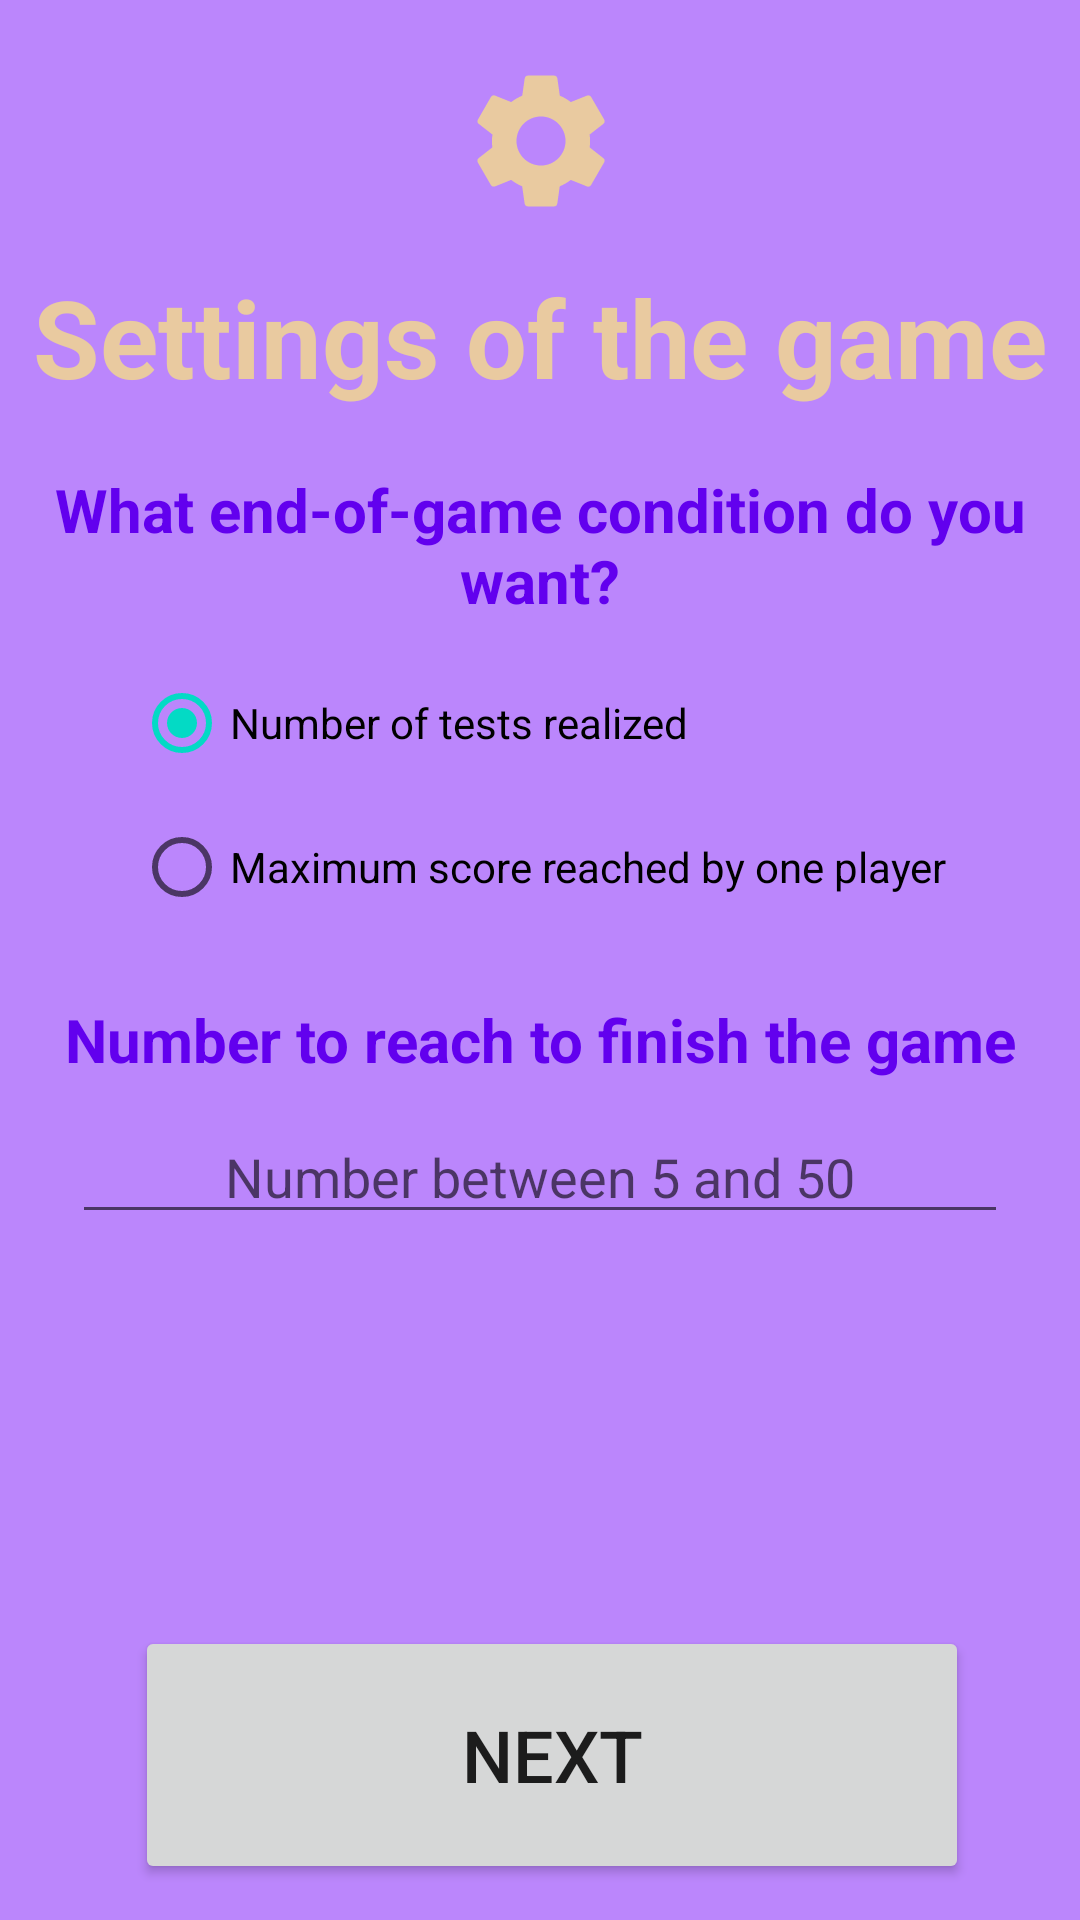

Here is an Android app screen rendered from its layout file. Give the layout XML and the strings, colors and styles it references.
<!-- AndroidManifest.xml: application theme Theme.BlindTest_project -->
<!-- res/layout/activity_settings_game_many_players.xml -->
<androidx.constraintlayout.widget.ConstraintLayout xmlns:android="http://schemas.android.com/apk/res/android"
    xmlns:tools="http://schemas.android.com/tools"
    xmlns:app="http://schemas.android.com/apk/res-auto"
    android:layout_width="match_parent"
    android:background="@color/purple_200"
    android:layout_height="match_parent">

    <ImageView
        android:layout_width="99dp"
        android:layout_height="94dp"
        android:src="@drawable/ic_settings_foreground"
        app:layout_constraintLeft_toLeftOf="parent"
        app:layout_constraintRight_toRightOf="parent"
        app:layout_constraintTop_toTopOf="parent"
        tools:ignore="MissingConstraints" />

    <TextView
        android:id="@+id/title"
        android:layout_width="wrap_content"
        android:layout_height="wrap_content"
        android:layout_marginTop="88dp"
        android:text="@string/settings_game"
        android:textColor="@color/text_yellow"
        android:textSize="36dp"
        android:textStyle="bold"
        app:layout_constraintHorizontal_bias="0.493"
        app:layout_constraintLeft_toLeftOf="parent"
        app:layout_constraintRight_toRightOf="parent"
        app:layout_constraintTop_toTopOf="parent" />

    <TextView
        android:id="@+id/textView1"
        android:layout_width="match_parent"
        android:layout_height="wrap_content"
        android:gravity="center_horizontal"
        android:text="@string/cdt_of_end"
        android:layout_marginTop="20dp"
        android:textSize="20dp"
        android:textColor="@color/design_default_color_primary"
        android:textStyle="bold"
        app:layout_constraintTop_toBottomOf="@id/title" />

    <RadioGroup
        android:id="@+id/radioGroup"
        android:layout_width="wrap_content"
        android:layout_height="wrap_content"
        android:layout_marginTop="10dp"
        android:orientation="vertical"
        app:layout_constraintLeft_toLeftOf="parent"
        app:layout_constraintRight_toRightOf="parent"
        app:layout_constraintTop_toBottomOf="@id/textView1"
        tools:ignore="MissingConstraints">

        <RadioButton
            android:id="@+id/radioButton_nb_tests"
            android:layout_width="210dp"
            android:layout_height="wrap_content"
            android:checked="true"
            android:onClick="buttonCheckNbTests"
            android:text="@string/end_nb_of_tests" />
        <RadioButton
            android:id="@+id/radioButton_max_score"
            android:layout_width="wrap_content"
            android:layout_height="wrap_content"
            android:onClick="buttonCheckMaxScore"
            android:text="@string/end_max_score"/>
    </RadioGroup>

    <TextView
        android:id="@+id/textView2"
        android:layout_width="match_parent"
        android:layout_height="wrap_content"
        android:gravity="center_horizontal"
        android:layout_marginTop="20dp"
        android:textSize="20dp"
        android:textColor="@color/design_default_color_primary"
        android:textStyle="bold"
        app:layout_constraintTop_toBottomOf="@id/radioGroup"
        android:text="@string/nb_to_reach" />

    <EditText
        android:id="@+id/edittext_number_to_reach"
        android:inputType="number"
        android:layout_width="match_parent"
        android:layout_height="wrap_content"
        android:layout_marginLeft="24dp"
        android:layout_marginRight="24dp"
        android:gravity="center_horizontal"
        android:layout_marginTop="10dp"
        app:layout_constraintTop_toBottomOf="@id/textView2"
        android:hint="@string/edit_nb_to_reach" />


    <RelativeLayout
        android:layout_width="wrap_content"
        android:layout_height="wrap_content"
        android:layout_marginBottom="12dp"
        app:layout_constraintBottom_toBottomOf="parent"
        app:layout_constraintHorizontal_bias="0.548"
        app:layout_constraintLeft_toLeftOf="parent"
        app:layout_constraintRight_toRightOf="parent"
        >

        <Button
            android:id="@+id/button_ok_settings_many_players"
            android:layout_width="278dp"
            android:layout_height="86dp"
            android:onClick="buttonSetSettingsManyPlayers"
            android:text="@string/next"
            android:textSize="24dp"
            app:layout_constraintBottom_toBottomOf="parent"
            app:layout_constraintHorizontal_bias="0.548"
            app:layout_constraintLeft_toLeftOf="parent"
            app:layout_constraintRight_toRightOf="parent"
            tools:ignore="MissingConstraints" />

        <ImageView
            android:id="@+id/image_next_settings"
            android:layout_width="wrap_content"
            android:layout_height="86dp"
            android:layout_alignRight="@id/button_ok_settings_many_players"
            android:elevation="2dp"
            app:layout_constraintBottom_toBottomOf="parent"
            app:layout_constraintHorizontal_bias="0.548"
            app:layout_constraintLeft_toLeftOf="parent"
            app:layout_constraintRight_toRightOf="parent" />

    </RelativeLayout>


</androidx.constraintlayout.widget.ConstraintLayout>
<!-- resources referenced by this layout -->
<resources>
  <color name="purple_200">#FFBB86FC</color>
  <color name="text_yellow">#e9caa0</color>
  <!-- drawable ic_settings_foreground (drawable) -->
  <vector xmlns:android="http://schemas.android.com/apk/res/android"
      android:width="108dp"
      android:height="108dp"
      android:viewportWidth="108"
      android:viewportHeight="108"
      android:tint="@color/text_yellow">
    <group android:scaleX="2.61"
        android:scaleY="2.61"
        android:translateX="22.68"
        android:translateY="22.68">
      <path
          android:fillColor="@android:color/white"
          android:pathData="M19.14,12.94c0.04,-0.3 0.06,-0.61 0.06,-0.94c0,-0.32 -0.02,-0.64 -0.07,-0.94l2.03,-1.58c0.18,-0.14 0.23,-0.41 0.12,-0.61l-1.92,-3.32c-0.12,-0.22 -0.37,-0.29 -0.59,-0.22l-2.39,0.96c-0.5,-0.38 -1.03,-0.7 -1.62,-0.94L14.4,2.81c-0.04,-0.24 -0.24,-0.41 -0.48,-0.41h-3.84c-0.24,0 -0.43,0.17 -0.47,0.41L9.25,5.35C8.66,5.59 8.12,5.92 7.63,6.29L5.24,5.33c-0.22,-0.08 -0.47,0 -0.59,0.22L2.74,8.87C2.62,9.08 2.66,9.34 2.86,9.48l2.03,1.58C4.84,11.36 4.8,11.69 4.8,12s0.02,0.64 0.07,0.94l-2.03,1.58c-0.18,0.14 -0.23,0.41 -0.12,0.61l1.92,3.32c0.12,0.22 0.37,0.29 0.59,0.22l2.39,-0.96c0.5,0.38 1.03,0.7 1.62,0.94l0.36,2.54c0.05,0.24 0.24,0.41 0.48,0.41h3.84c0.24,0 0.44,-0.17 0.47,-0.41l0.36,-2.54c0.59,-0.24 1.13,-0.56 1.62,-0.94l2.39,0.96c0.22,0.08 0.47,0 0.59,-0.22l1.92,-3.32c0.12,-0.22 0.07,-0.47 -0.12,-0.61L19.14,12.94zM12,15.6c-1.98,0 -3.6,-1.62 -3.6,-3.6s1.62,-3.6 3.6,-3.6s3.6,1.62 3.6,3.6S13.98,15.6 12,15.6z"/>
    </group>
  </vector>
  <string name="cdt_of_end">What end-of-game condition do you want?</string>
  <string name="edit_nb_to_reach">Number between 5 and 50</string>
  <string name="end_max_score">Maximum score reached by one player </string>
  <string name="end_nb_of_tests">Number of tests realized</string>
  <string name="nb_to_reach">Number to reach to finish the game</string>
  <string name="next">Next</string>
  <string name="settings_game">Settings of the game</string>
  <style name="Theme.BlindTest_project" parent="Theme.MaterialComponents.DayNight.DarkActionBar">
          
          <item name="colorOnBackground">@color/purple_200</item>
          <item name="colorPrimary">@color/purple_500</item>
          <item name="colorPrimaryVariant">@color/purple_700</item>
          <item name="colorOnPrimary">@color/white</item>
          
          <item name="colorSecondary">@color/teal_200</item>
          <item name="colorSecondaryVariant">@color/teal_700</item>
          <item name="colorOnSecondary">@color/black</item>
          
          <item name="android:statusBarColor" tools:targetApi="l">?attr/colorPrimaryVariant</item>
          
      </style>
  <color name="purple_500">#FF6200EE</color>
  <color name="purple_700">#FF3700B3</color>
  <color name="white">#FFFFFFFF</color>
  <color name="teal_200">#FF03DAC5</color>
  <color name="teal_700">#FF018786</color>
  <color name="black">#FF000000</color>
</resources>
